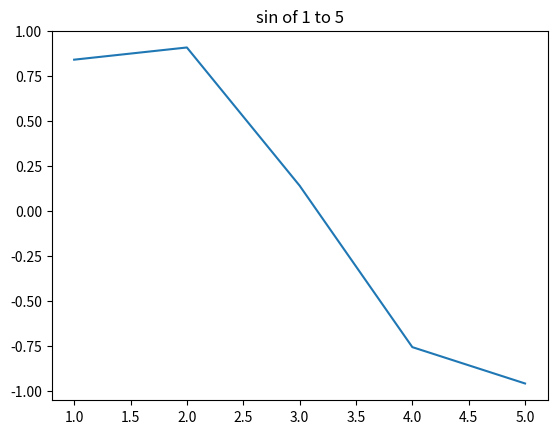

Write the Python code that produced this figure.
import matplotlib.pyplot as plt
import math

x = [1, 2, 3, 4, 5]
y = [math.sin(1), math.sin(2), math.sin(3), math.sin(4), math.sin(5)]

plt.plot(x, y)
plt.title("sin of 1 to 5")
plt.show()





